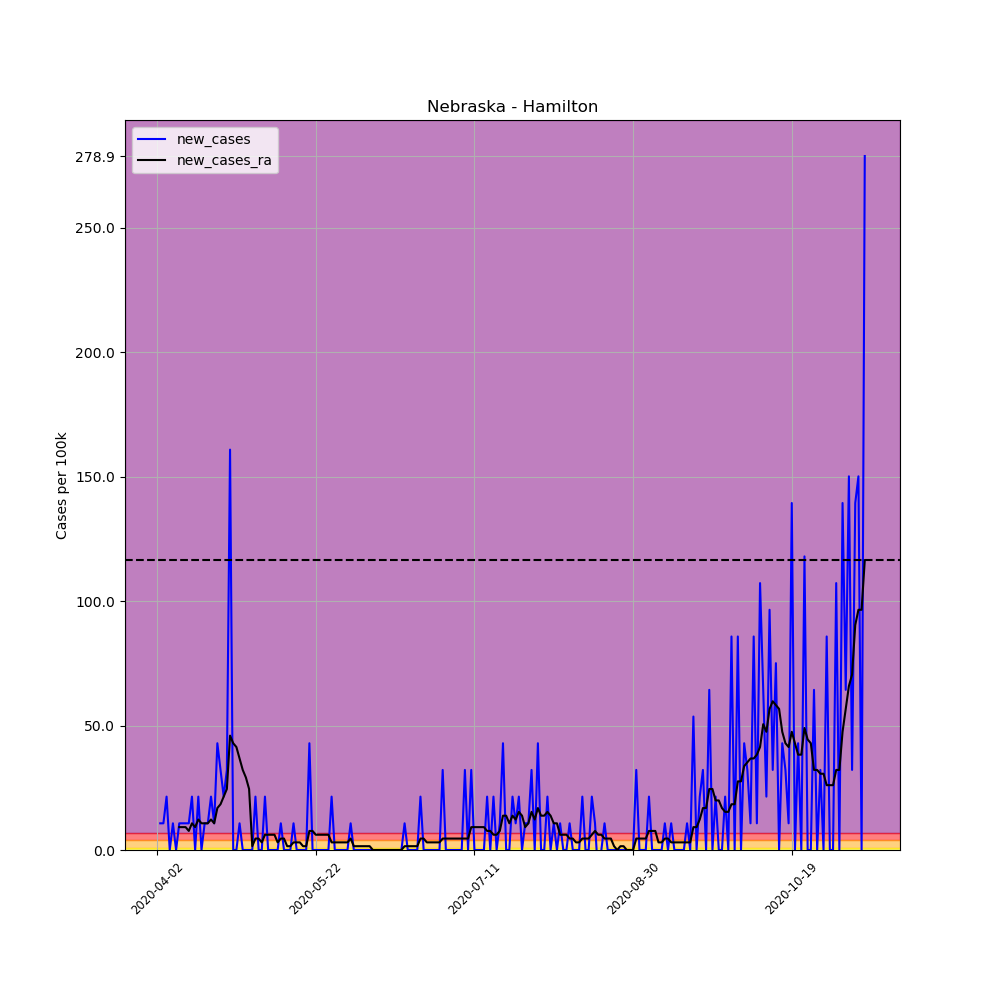

Data behind this chart, as committed beside it:
, date, county, state, fips, cases, deaths, COUNTY, STNAME, CTYNAME, POPESTIMATE2019, per_100k, per_100k_ra, new_cases, new_cases_ra
523410, 2020-04-02, Hamilton, Nebraska, 31081, 2, 0, 81, Nebraska, Hamilton, 9324, 21.45, , , 
523411, 2020-04-03, Hamilton, Nebraska, 31081, 3, 0, 81, Nebraska, Hamilton, 9324, 32.18, , 10.73, 
523412, 2020-04-04, Hamilton, Nebraska, 31081, 4, 0, 81, Nebraska, Hamilton, 9324, 42.9, , 10.73, 
523413, 2020-04-05, Hamilton, Nebraska, 31081, 6, 0, 81, Nebraska, Hamilton, 9324, 64.35, , 21.45, 
523414, 2020-04-06, Hamilton, Nebraska, 31081, 6, 0, 81, Nebraska, Hamilton, 9324, 64.35, , 0.0, 
523415, 2020-04-07, Hamilton, Nebraska, 31081, 7, 0, 81, Nebraska, Hamilton, 9324, 75.08, , 10.73, 
523416, 2020-04-08, Hamilton, Nebraska, 31081, 7, 0, 81, Nebraska, Hamilton, 9324, 75.08, 53.63, 0.0, 
523417, 2020-04-09, Hamilton, Nebraska, 31081, 8, 0, 81, Nebraska, Hamilton, 9324, 85.8, 62.82, 10.73, 9.193
523418, 2020-04-10, Hamilton, Nebraska, 31081, 9, 0, 81, Nebraska, Hamilton, 9324, 96.53, 72.01, 10.73, 9.193
523419, 2020-04-11, Hamilton, Nebraska, 31081, 10, 0, 81, Nebraska, Hamilton, 9324, 107.3, 81.2, 10.73, 9.193
523420, 2020-04-12, Hamilton, Nebraska, 31081, 11, 0, 81, Nebraska, Hamilton, 9324, 118, 88.86, 10.73, 7.661
523421, 2020-04-13, Hamilton, Nebraska, 31081, 13, 0, 81, Nebraska, Hamilton, 9324, 139.4, 99.59, 21.45, 10.73
523422, 2020-04-14, Hamilton, Nebraska, 31081, 13, 0, 81, Nebraska, Hamilton, 9324, 139.4, 108.8, 0.0, 9.193
523423, 2020-04-15, Hamilton, Nebraska, 31081, 15, 0, 81, Nebraska, Hamilton, 9324, 160.9, 121, 21.45, 12.26
523424, 2020-04-16, Hamilton, Nebraska, 31081, 15, 1, 81, Nebraska, Hamilton, 9324, 160.9, 131.8, 0.0, 10.73
523425, 2020-04-17, Hamilton, Nebraska, 31081, 16, 1, 81, Nebraska, Hamilton, 9324, 171.6, 142.5, 10.73, 10.73
523426, 2020-04-18, Hamilton, Nebraska, 31081, 17, 1, 81, Nebraska, Hamilton, 9324, 182.3, 153.2, 10.73, 10.73
523427, 2020-04-19, Hamilton, Nebraska, 31081, 19, 1, 81, Nebraska, Hamilton, 9324, 203.8, 165.5, 21.45, 12.26
523428, 2020-04-20, Hamilton, Nebraska, 31081, 20, 2, 81, Nebraska, Hamilton, 9324, 214.5, 176.2, 10.73, 10.73
523429, 2020-04-21, Hamilton, Nebraska, 31081, 24, 2, 81, Nebraska, Hamilton, 9324, 257.4, 193.1, 42.9, 16.85
523430, 2020-04-22, Hamilton, Nebraska, 31081, 27, 3, 81, Nebraska, Hamilton, 9324, 289.6, 211.4, 32.18, 18.39
523431, 2020-04-23, Hamilton, Nebraska, 31081, 29, 3, 81, Nebraska, Hamilton, 9324, 311, 232.9, 21.45, 21.45
523432, 2020-04-24, Hamilton, Nebraska, 31081, 32, 3, 81, Nebraska, Hamilton, 9324, 343.2, 257.4, 32.18, 24.51
523433, 2020-04-25, Hamilton, Nebraska, 31081, 47, 3, 81, Nebraska, Hamilton, 9324, 504.1, 303.4, 160.9, 45.96
523434, 2020-04-26, Hamilton, Nebraska, 31081, 47, 6, 81, Nebraska, Hamilton, 9324, 504.1, 346.3, 0.0, 42.9
523435, 2020-04-27, Hamilton, Nebraska, 31081, 47, 6, 81, Nebraska, Hamilton, 9324, 504.1, 387.6, 0.0, 41.37
523436, 2020-04-28, Hamilton, Nebraska, 31081, 48, 6, 81, Nebraska, Hamilton, 9324, 514.8, 424.4, 10.73, 36.77
523437, 2020-04-29, Hamilton, Nebraska, 31081, 48, 8, 81, Nebraska, Hamilton, 9324, 514.8, 456.6, 0.0, 32.18
523438, 2020-04-30, Hamilton, Nebraska, 31081, 48, 8, 81, Nebraska, Hamilton, 9324, 514.8, 485.7, 0.0, 29.11
523439, 2020-05-01, Hamilton, Nebraska, 31081, 48, 8, 81, Nebraska, Hamilton, 9324, 514.8, 510.2, 0.0, 24.51
523440, 2020-05-02, Hamilton, Nebraska, 31081, 48, 9, 81, Nebraska, Hamilton, 9324, 514.8, 511.7, 0.0, 1.532
523441, 2020-05-03, Hamilton, Nebraska, 31081, 50, 9, 81, Nebraska, Hamilton, 9324, 536.3, 516.3, 21.45, 4.596
523442, 2020-05-04, Hamilton, Nebraska, 31081, 50, 9, 81, Nebraska, Hamilton, 9324, 536.3, 520.9, 0.0, 4.596
523443, 2020-05-05, Hamilton, Nebraska, 31081, 50, 9, 81, Nebraska, Hamilton, 9324, 536.3, 524, 0.0, 3.064
523444, 2020-05-06, Hamilton, Nebraska, 31081, 52, 9, 81, Nebraska, Hamilton, 9324, 557.7, 530.1, 21.45, 6.129
523445, 2020-05-07, Hamilton, Nebraska, 31081, 52, 9, 81, Nebraska, Hamilton, 9324, 557.7, 536.3, 0.0, 6.129
523446, 2020-05-08, Hamilton, Nebraska, 31081, 52, 8, 81, Nebraska, Hamilton, 9324, 557.7, 542.4, 0.0, 6.129
523447, 2020-05-09, Hamilton, Nebraska, 31081, 52, 8, 81, Nebraska, Hamilton, 9324, 557.7, 548.5, 0.0, 6.129
523448, 2020-05-10, Hamilton, Nebraska, 31081, 52, 8, 81, Nebraska, Hamilton, 9324, 557.7, 551.6, 0.0, 3.064
523449, 2020-05-11, Hamilton, Nebraska, 31081, 53, 8, 81, Nebraska, Hamilton, 9324, 568.4, 556.2, 10.73, 4.596
523450, 2020-05-12, Hamilton, Nebraska, 31081, 53, 8, 81, Nebraska, Hamilton, 9324, 568.4, 560.8, 0.0, 4.596
523451, 2020-05-13, Hamilton, Nebraska, 31081, 53, 9, 81, Nebraska, Hamilton, 9324, 568.4, 562.3, 0.0, 1.532
523452, 2020-05-14, Hamilton, Nebraska, 31081, 53, 9, 81, Nebraska, Hamilton, 9324, 568.4, 563.8, 0.0, 1.532
523453, 2020-05-15, Hamilton, Nebraska, 31081, 54, 9, 81, Nebraska, Hamilton, 9324, 579.2, 566.9, 10.73, 3.064
523454, 2020-05-16, Hamilton, Nebraska, 31081, 54, 9, 81, Nebraska, Hamilton, 9324, 579.2, 570, 0.0, 3.064
523455, 2020-05-17, Hamilton, Nebraska, 31081, 54, 9, 81, Nebraska, Hamilton, 9324, 579.2, 573, 0.0, 3.064
523456, 2020-05-18, Hamilton, Nebraska, 31081, 54, 9, 81, Nebraska, Hamilton, 9324, 579.2, 574.6, 0.0, 1.532
523457, 2020-05-19, Hamilton, Nebraska, 31081, 54, 9, 81, Nebraska, Hamilton, 9324, 579.2, 576.1, 0.0, 1.532
523458, 2020-05-20, Hamilton, Nebraska, 31081, 58, 12, 81, Nebraska, Hamilton, 9324, 622.1, 583.7, 42.9, 7.661
523459, 2020-05-21, Hamilton, Nebraska, 31081, 58, 12, 81, Nebraska, Hamilton, 9324, 622.1, 591.4, 0.0, 7.661
523460, 2020-05-22, Hamilton, Nebraska, 31081, 58, 12, 81, Nebraska, Hamilton, 9324, 622.1, 597.5, 0.0, 6.129
523461, 2020-05-23, Hamilton, Nebraska, 31081, 58, 12, 81, Nebraska, Hamilton, 9324, 622.1, 603.7, 0.0, 6.129
523462, 2020-05-24, Hamilton, Nebraska, 31081, 58, 12, 81, Nebraska, Hamilton, 9324, 622.1, 609.8, 0.0, 6.129
523463, 2020-05-25, Hamilton, Nebraska, 31081, 58, 12, 81, Nebraska, Hamilton, 9324, 622.1, 615.9, 0.0, 6.129
523464, 2020-05-26, Hamilton, Nebraska, 31081, 58, 12, 81, Nebraska, Hamilton, 9324, 622.1, 622.1, 0.0, 6.129
523465, 2020-05-27, Hamilton, Nebraska, 31081, 60, 12, 81, Nebraska, Hamilton, 9324, 643.5, 625.1, 21.45, 3.064
523466, 2020-05-28, Hamilton, Nebraska, 31081, 60, 12, 81, Nebraska, Hamilton, 9324, 643.5, 628.2, 0.0, 3.064
523467, 2020-05-29, Hamilton, Nebraska, 31081, 60, 13, 81, Nebraska, Hamilton, 9324, 643.5, 631.2, 0.0, 3.064
523468, 2020-05-30, Hamilton, Nebraska, 31081, 60, 13, 81, Nebraska, Hamilton, 9324, 643.5, 634.3, 0.0, 3.064
523469, 2020-05-31, Hamilton, Nebraska, 31081, 60, 13, 81, Nebraska, Hamilton, 9324, 643.5, 637.4, 0.0, 3.064
... 164 more rows
